Run: headless pygame with SDL's dummy video driver; simulated clock (each Clock.tick advances the game by its frame time, no real sleeping); random seed 0; keys injected as events and as key.get_pressed() state; no mouse input.
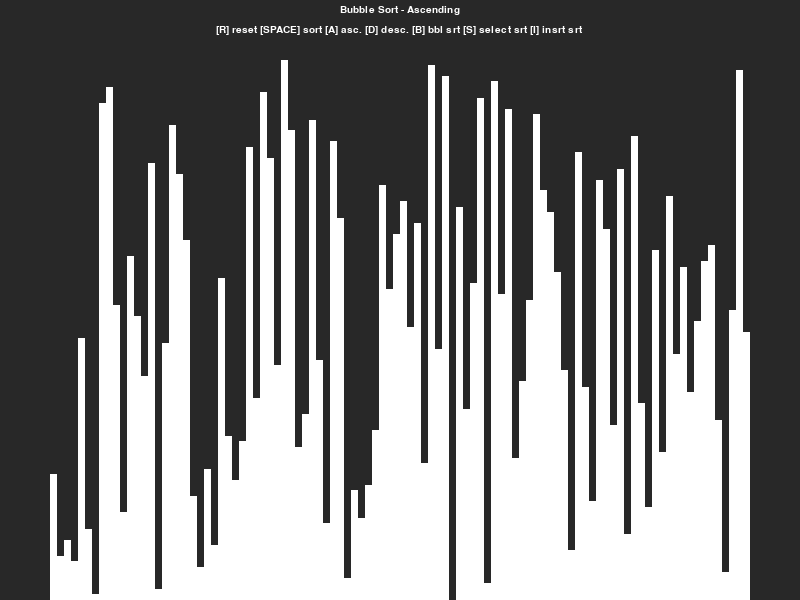
Frame 1 of 4 · flips 1–60 · no input
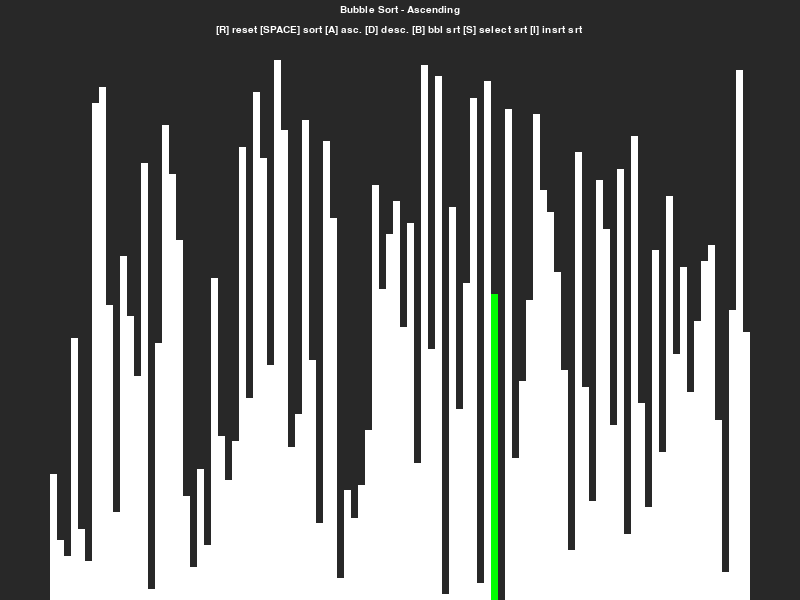
Frame 2 of 4 · flips 61–180 · tapped SPACE, RETURN · held RIGHT (→), D
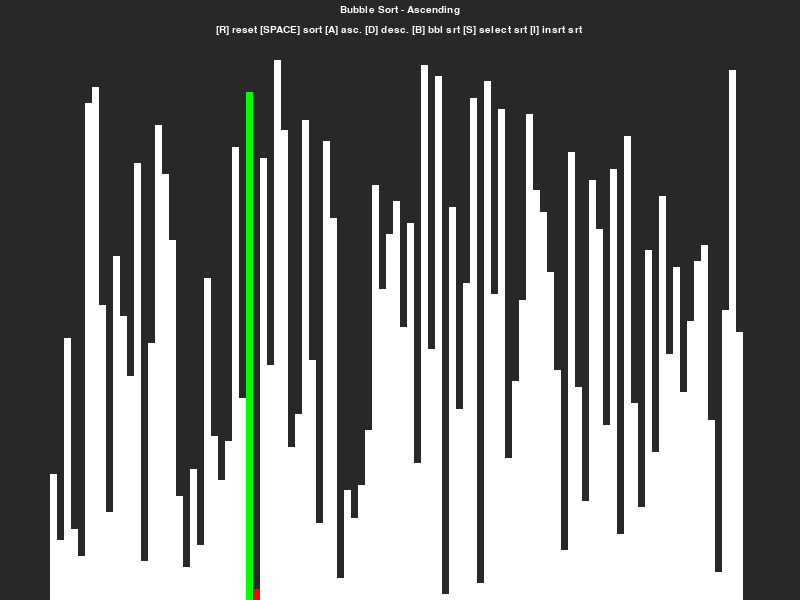
Frame 3 of 4 · flips 181–300 · held DOWN (↓), S
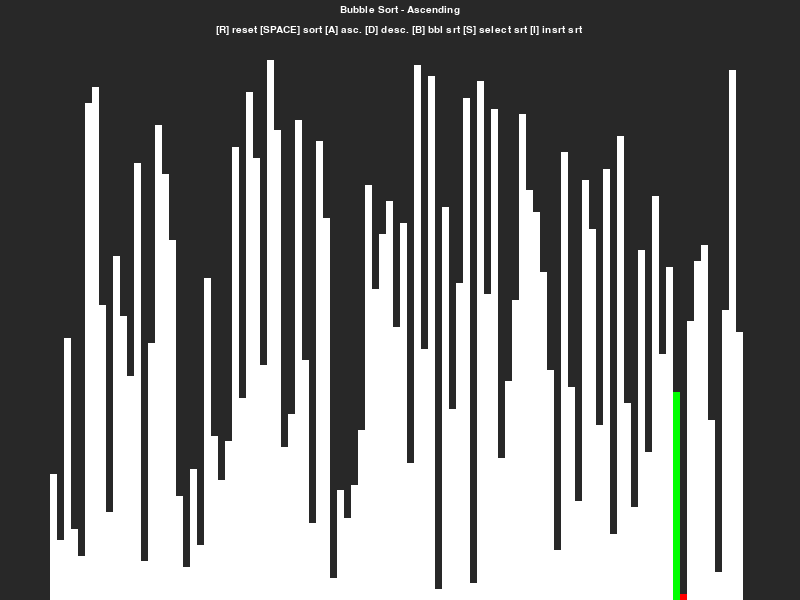
Frame 4 of 4 · flips 301–420 · held LEFT (←), A, UP (↑), W

The pygame program that drew these frames:

import pygame
import random
import math
pygame.init()

class DrawInformation:
    BLACK = 0, 0, 0
    WHITE = 255, 255, 255
    GREEN = 0, 255, 0
    RED = 255, 0, 0
    GREY = 128, 128, 128
    BACKGROUND_COLOR = 40, 40, 40

    GRADIENTS = [
		WHITE,
        WHITE,
        WHITE
	]

    FONT = pygame.font.SysFont('helvetica', 15) # This font seems p sweet ngl no cap
    LARGE_FONT = pygame.font.SysFont('helvetica', 15)

    SIDE_PAD = 100 
    TOP_PAD = 60

    def __init__(self, width, height, lst):
        self.width = width
        self.height = height

        self.window = pygame.display.set_mode((width, height))
        pygame.display.set_caption("Sorting Algorithm Visualizer")
        self.set_list(lst)

    def set_list(self, lst):
        self.lst = lst
        self.min_value = min(lst)
        self.max_value = max(lst)
        
        self.block_width = round((self.width - self.SIDE_PAD) / len(lst))
        #self.block_height = math.floor((self.height - self.TOP_PAD) / (self.max_value - self.min_value))
        self.block_height = ((self.height - self.TOP_PAD) / (self.max_value - self.min_value)) # possible bug, might need math.floor [1:03:19]
        self.start_x = self.SIDE_PAD // 2

def draw(draw_info, sorting_algo_name, ascending):
    draw_info.window.fill(draw_info.BACKGROUND_COLOR)

    controls = draw_info.FONT.render(f"{sorting_algo_name} - {'Ascending' if ascending else 'Descending'}", 1, draw_info.WHITE)
    draw_info.window.blit(controls, (draw_info.width/2 - controls.get_width()/2, 5))

    sorting = draw_info.FONT.render("[R] reset [SPACE] sort [A] asc. [D] desc. [B] bbl srt [S] select srt [I] insrt srt", 1, draw_info.WHITE)
    draw_info.window.blit(sorting, (draw_info.width/2 - sorting.get_width()/2, 25))

    draw_list(draw_info)

    pygame.display.update()

def draw_list(draw_info, color_positions={}, clear_bg = False):
    lst = draw_info.lst

    if clear_bg:
        clear_rect = (draw_info.SIDE_PAD//2, draw_info.TOP_PAD, 
                      draw_info.width - draw_info.SIDE_PAD, draw_info.height - draw_info.TOP_PAD)
        pygame.draw.rect(draw_info.window, draw_info.BACKGROUND_COLOR, clear_rect)


    for i, val in enumerate(lst):
        x = draw_info.start_x + i * draw_info.block_width
        y = draw_info.height - (val - draw_info.min_value) * draw_info.block_height

        color = draw_info.WHITE 

        if i in color_positions:
            color = color_positions[i]

        pygame.draw.rect(draw_info.window, color, (x, y, draw_info.block_width, draw_info.height))

    if clear_bg:
        pygame.display.update()

def generate_random_list(n, min_val, max_val):
    lst = []

    for _ in range(n):
        val = random.randint(min_val, max_val)
        lst.append(val)
    
    return lst

def generate_range_list(start_val, end_val):
    lst = list(range(start_val, end_val + 1))
    random.shuffle(lst)
    return lst


def bubble_sort(draw_info, ascending = True):
    lst = draw_info.lst
    for i in range(len(lst) - 1):
        for j in range(len(lst) - 1):
            num1 = lst[j]
            num2 = lst[j+1]

            if (num1 > num2 and ascending) or (num1 < num2 and not ascending):
                lst[j], lst[j+1] = lst[j+1], lst[j]
                draw_list(draw_info, {j: draw_info.GREEN, j+1: draw_info.RED}, True)
                yield True
    
    return lst

def selection_sort(draw_info, ascending = True):
    lst = draw_info.lst
    for i in range(len(lst) - 1):
        smallest = i
        for j in range(i + 1, len(lst)):
            if lst[j] < lst[smallest] and ascending:
                smallest = j
                draw_list(draw_info, {i: draw_info.RED, j: draw_info.GREEN}, True)
            elif lst[j] > lst[smallest] and not ascending:
                smallest = j
                draw_list(draw_info, {i: draw_info.RED, j: draw_info.GREEN}, True)
        lst[i], lst[smallest] = lst[smallest], lst[i]
        yield True

    return lst

def insertion_sort(draw_info, ascending = True):
    lst = draw_info.lst
    for i in range(1, len(lst)):
        j = i
        while lst[j-1] > lst[j] and j > 0:
            lst[j], lst[j-1] = lst[j-1], lst[j]
            j -= 1
        draw_list(draw_info, {j: draw_info.RED, j-1: draw_info.GREEN}, True)
        yield True
    return lst

def main():
    run = True
    clock = pygame.time.Clock()

    n = 30
    min_val = 1
    max_val = 100
    #lst = generate_random_list(n, min_val, max_val) # generates a list of n random values ranging from min_val to max_val

    lst = generate_range_list(1, 100)

    draw_info = DrawInformation(800, 600, lst)

    sorting = False

    ascending = True

    sorting_algorithm = bubble_sort
    sorting_algo_name = "Bubble Sort"
    sorting_algorithm_generator = None


    while run:
        clock.tick(100) #n = events per second

        if sorting:
            try:
                next(sorting_algorithm_generator)
            except StopIteration:
                sorting = False    
        else:
            draw(draw_info, sorting_algo_name, ascending)

        pygame.display.update()

        for event in pygame.event.get(): #enables 'X'ing out'
            if event.type == pygame.QUIT:
                run = False
            
            if event.type != pygame.KEYDOWN:
                continue

            if event.key == pygame.K_r: # New list
                lst = generate_random_list(n, min_val, max_val)
                draw_info.set_list(lst)
                sorting = False

            elif event.key == pygame.K_b:
                sorting_algorithm = bubble_sort
                sorting_algo_name = "Bubble Sort"

            elif event.key == pygame.K_i:
                sorting_algorithm = insertion_sort
                sorting_algo_name = "Insertion Sort"

            elif event.key == pygame.K_s:
                sorting_algorithm = selection_sort
                sorting_algo_name = "Selection Sort"

            elif event.key == pygame.K_SPACE and sorting == False: # Start Sort
                sorting = True
                sorting_algorithm_generator = sorting_algorithm(draw_info, ascending)

            elif event.key == pygame.K_a and not sorting: # Ascending 
                ascending = True

            elif event.key == pygame.K_d and not sorting: # Descending
                ascending = False

    pygame.quit()

if __name__ == "__main__": # runs main
    main()
